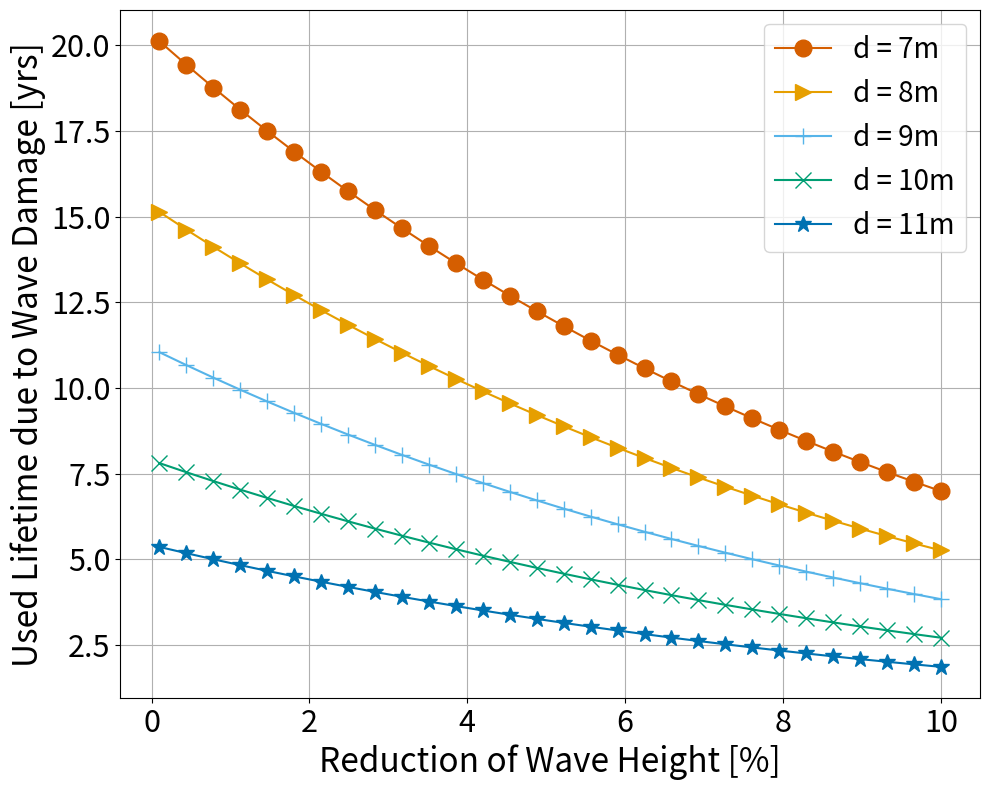

Here is the Python script that generated this plot:
import numpy as np
import matplotlib.pyplot as plt

# Define constants
z = 0               # evaluating at z=0 [m]
w = 0.571            # dominant frequency [rad/s]
H_base = 2.19        # baseline wave height [m]
rho = 1025          # density of seawater [kg/m^3]
g = 9.81            # gravitational constant [m/s^2]
k = w**2 / g        # wave number
h = -40             # water depth
L = -h              # length
C_d = 1.0           # drag coefficient
C_m = 2.0           # inertia coefficient
rho_steel = 7980    # density of 316 stainless steel [kg/m^3]

# parameters that could change
# XL turbine dimensions (range for monopiles at depths > 30 m)
d_XL = np.linspace(7,11,5)                # diameter of XL monopiles [m]                 (7,10)
t_XL = np.linspace(0.070,0.125,5)         # corresponding thickness of XL monopiles [m] (0.070, 0.110)

R = d_XL / 2             # outer radius [m]
thickness = t_XL         # monopile wall thickness [m]
r = R - thickness        # inner radius [m]
d = d_XL
x = -d / 2               # edge of turbine setting x=0 to turbine center [m]

# Calculate properties
volume = np.pi * (R**2 - r**2) * L                       # volume of submerged monopile [m^3]
mass = rho_steel * volume                                # mass of submerged monopile [kg]
I = ((mass * (R**2 + r**2)) / 4) + ((mass * L**2) / 12)  # moment of inertia about the y-axis (pitch) [kg-m^2]
y = R                                                    # distance to centroidal axis

T = 2 * np.pi / w                                        # wave period [s]
H_values = np.linspace(0.900,0.999,30) * H_base           # reduced wave heights, percentages chosen as examples 
percent_reduction_H = (1 - H_values / H_base) * 100      # percent reduction in H

def calculate_damage(H,I,y,d):
    print('wave height',H)
    def calculate_bending_stress(t,I,y,d):
        u = ((H * w) / 2) * (np.cosh(k * (z + h)) / np.sinh(k * h)) * np.cos(k * x - w * t)         # flow velocity
        u_dot = -((H * w**2) / 2) * (np.cosh(k * (z + h)) / np.sinh(k * h)) * np.sin(k * x - w * t) # flow acceleration
        f = C_m * rho * (np.pi / 4) * d**2 * u_dot + C_d * d * 0.5 * rho * u * np.abs(u)            # force of wave per unit length [N/m]
        bending_moment = f * (L + H / 2) * H                                                        # L + H/2 is the moment arm, mutliply by wave height to get unit length of cylinder force acts upon [N-m] or [kg-m^2/s^2]
        sigma = (y / I) * bending_moment                                                            # bending stress (Pa) [m/s^2]
        return sigma

    # Evaluate bending stress over the time range t = [0, T]
    t_values = np.linspace(0, T, 100)
    sigma_values = np.array([calculate_bending_stress(t,I,y,d) for t in t_values])

    # Find maximum and minimum sigma to obtain the range
    sigma_max = np.max(sigma_values)                    # this value is the amplitude of the sinusoidal stress curve
    sigma_min = np.min(sigma_values)                    # this is also the amplitude, but the negative value
    sigma_range = sigma_max - sigma_min                 # when you take this difference, you are effectively doubling the amplitude to get the sine wave height
    # a_bar value taken from experiments
    # for N > 10^6, m = 5
    m = 5
    a_bar = np.exp(13.617) 
    N_f = a_bar * (sigma_range**(-m))

    n_cycle = (25 * 8760 * 60 * 60) / T     # number of cycles in turbine lifetime (25 yrs)
    D = n_cycle / N_f
    print('D',D)
    return D, N_f

# Calculate baseline damage at H_base
percent_diff = [[],[],[],[],[]]
for i in range(np.size(R)):
    D_baseloop, N_f = calculate_damage(H_base,I[i],y[i],d[i])
    percent_diffinter = []
    for H in H_values:
        D_newloop, N_floop = calculate_damage(H,I[i],y[i],d[i])
        percent_diffloop = D_newloop*25 #100 * ((D_newloop - D_baseloop)/ D_baseloop)

        percent_diffinter.append(percent_diffloop)
    percent_diff[i] = percent_diffinter

# Plotting
plt.figure(figsize=(10, 8))
plt.plot(percent_reduction_H, percent_diff[4], marker='o',color='#D55E00',markersize=12)
plt.plot(percent_reduction_H, percent_diff[3], marker='>',color='#E69F00',markersize=12)
plt.plot(percent_reduction_H, percent_diff[2], marker='+',color='#56B4E9',markersize=12)
plt.plot(percent_reduction_H, percent_diff[1], marker='x',color='#009E73',markersize=12)
plt.plot(percent_reduction_H, percent_diff[0], marker='*',color='#0072B2',markersize=12)
plt.legend(['d = 7m','d = 8m','d = 9m','d = 10m','d = 11m'],fontsize=20)
#plt.yscale('log')
plt.xlabel('Reduction of Wave Height [%]',fontsize=24)
plt.ylabel('Used Lifetime due to Wave Damage [yrs]',fontsize=24)
plt.xticks(fontsize=22)
plt.yticks(fontsize=22)
plt.grid(True)
plt.tight_layout()
plt.savefig('lifetime_damage.pdf')
